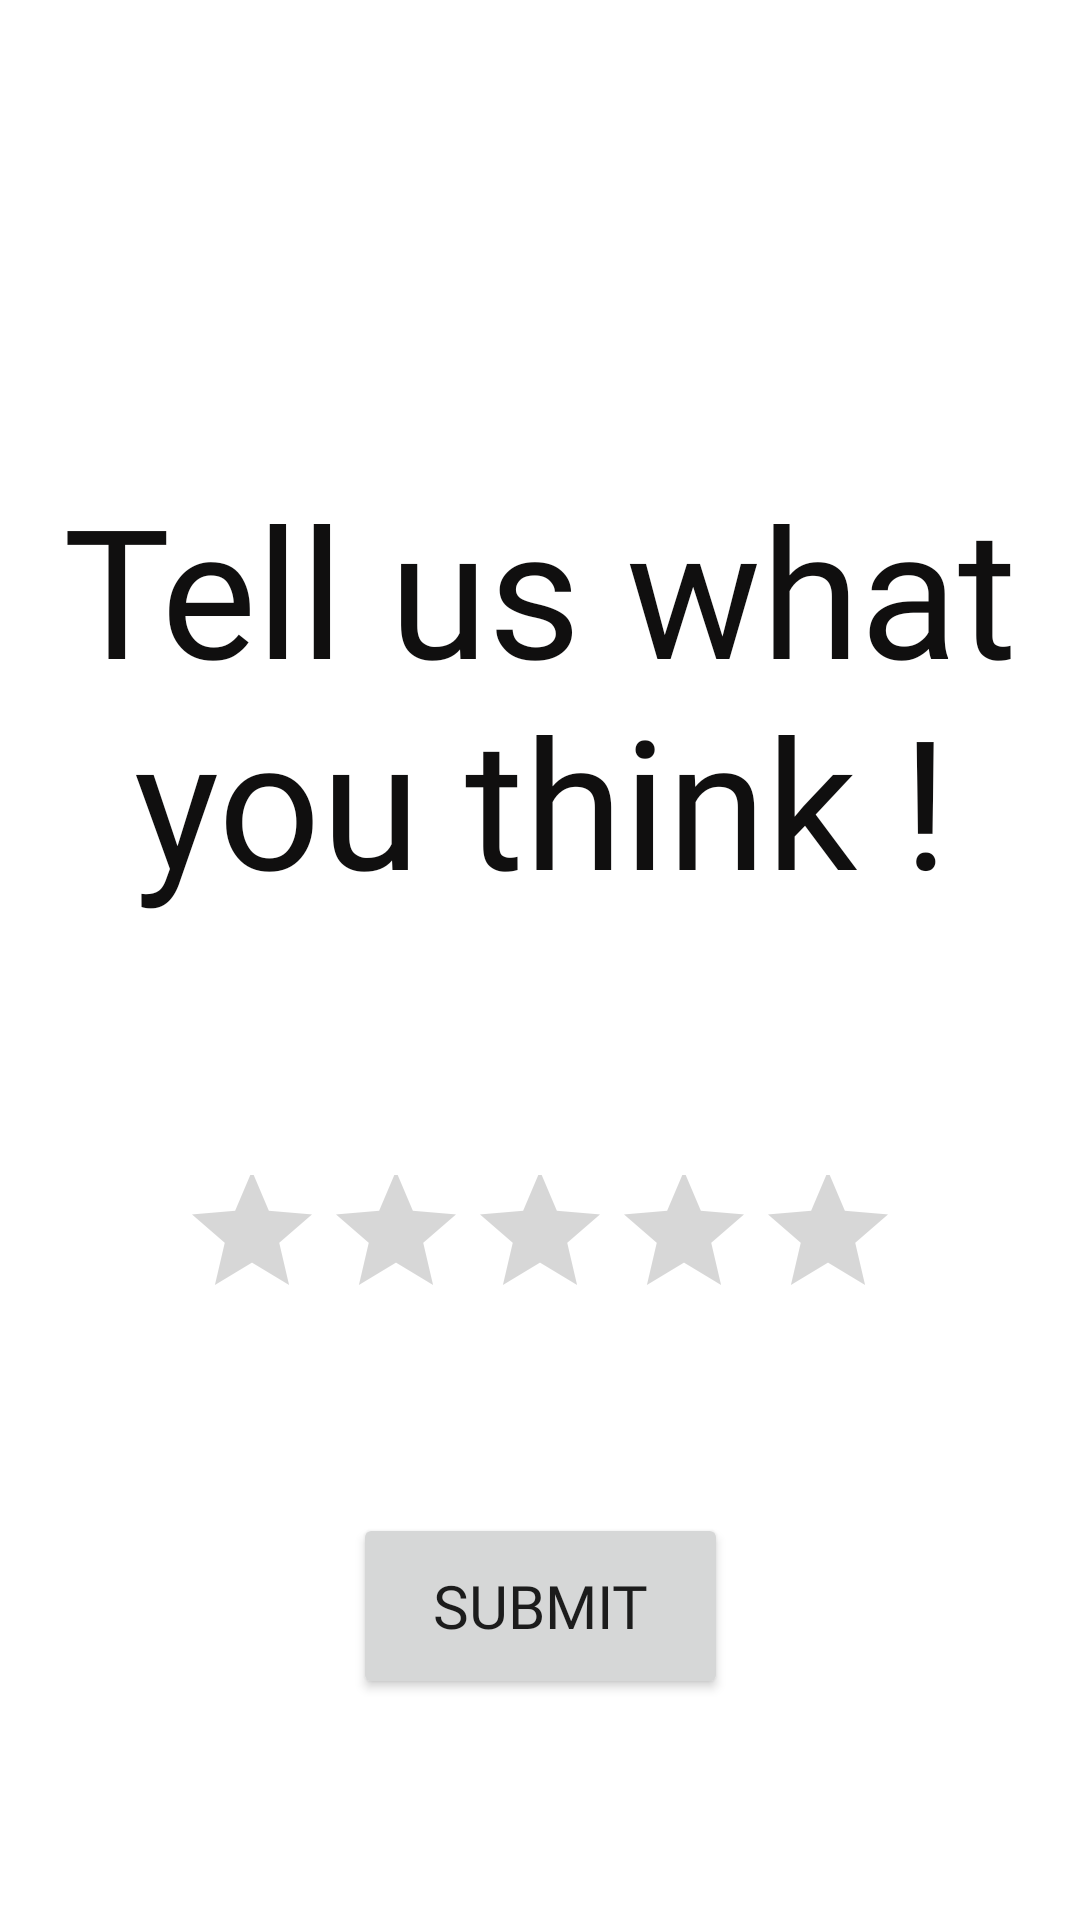

The Android layout XML behind this screen, and the referenced resources:
<!-- AndroidManifest.xml: application theme Theme.SDPBootcamp -->
<!-- res/layout/activity_rating.xml -->
<?xml version="1.0" encoding="utf-8"?>
<androidx.constraintlayout.widget.ConstraintLayout xmlns:android="http://schemas.android.com/apk/res/android"
    xmlns:app="http://schemas.android.com/apk/res-auto"
    xmlns:tools="http://schemas.android.com/tools"
    android:layout_width="match_parent"
    android:layout_height="match_parent"
    tools:context=".RatingActivity">

    <RatingBar
        android:id="@+id/ratingActivityBar"
        android:layout_width="wrap_content"
        android:layout_height="68dp"
        android:layout_marginTop="80dp"
        android:numStars="5"
        app:layout_constraintEnd_toEndOf="@+id/textView"
        app:layout_constraintStart_toStartOf="@+id/textView"
        app:layout_constraintTop_toBottomOf="@+id/textView" />

    <TextView
        android:id="@+id/textView"
        android:layout_width="wrap_content"
        android:layout_height="wrap_content"
        android:layout_marginTop="156dp"
        android:fontFamily="@font/inter_bold"
        android:text="Tell us what you think !"
        android:textAlignment="center"
        android:textColor="#100F0F"
        android:textSize="60sp"
        app:layout_constraintEnd_toEndOf="parent"
        app:layout_constraintHorizontal_bias="0.0"
        app:layout_constraintStart_toStartOf="parent"
        app:layout_constraintTop_toTopOf="parent" />

    <Button
        android:id="@+id/submitRatingButton"
        android:layout_width="125dp"
        android:layout_height="62dp"
        android:layout_marginTop="50dp"
        android:fontFamily="@font/inter_bold"
        android:text="Submit"
        android:textSize="20sp"
        app:layout_constraintEnd_toEndOf="@+id/textView"
        app:layout_constraintStart_toStartOf="@+id/textView"
        app:layout_constraintTop_toBottomOf="@+id/ratingActivityBar" />

</androidx.constraintlayout.widget.ConstraintLayout>
<!-- resources referenced by this layout -->
<resources>
  <style name="Theme.SDPBootcamp" parent="Theme.MaterialComponents.DayNight.DarkActionBar">
          
          <item name="colorPrimary">@color/orange</item>
          <item name="colorPrimaryVariant">@color/purple_700</item>
          <item name="colorOnPrimary">@color/white</item>
          
          <item name="colorSecondary">@color/teal_200</item>
          <item name="colorSecondaryVariant">@color/teal_700</item>
          <item name="colorOnSecondary">@color/black</item>
          
          <item name="android:statusBarColor">?attr/colorPrimaryVariant</item>
          
      </style>
  <color name="orange">#FF5722</color>
  <color name="purple_700">#FF3700B3</color>
  <color name="white">#FFFFFFFF</color>
  <color name="teal_200">#FF03DAC5</color>
  <color name="teal_700">#FF018786</color>
  <color name="black">#FF000000</color>
</resources>
